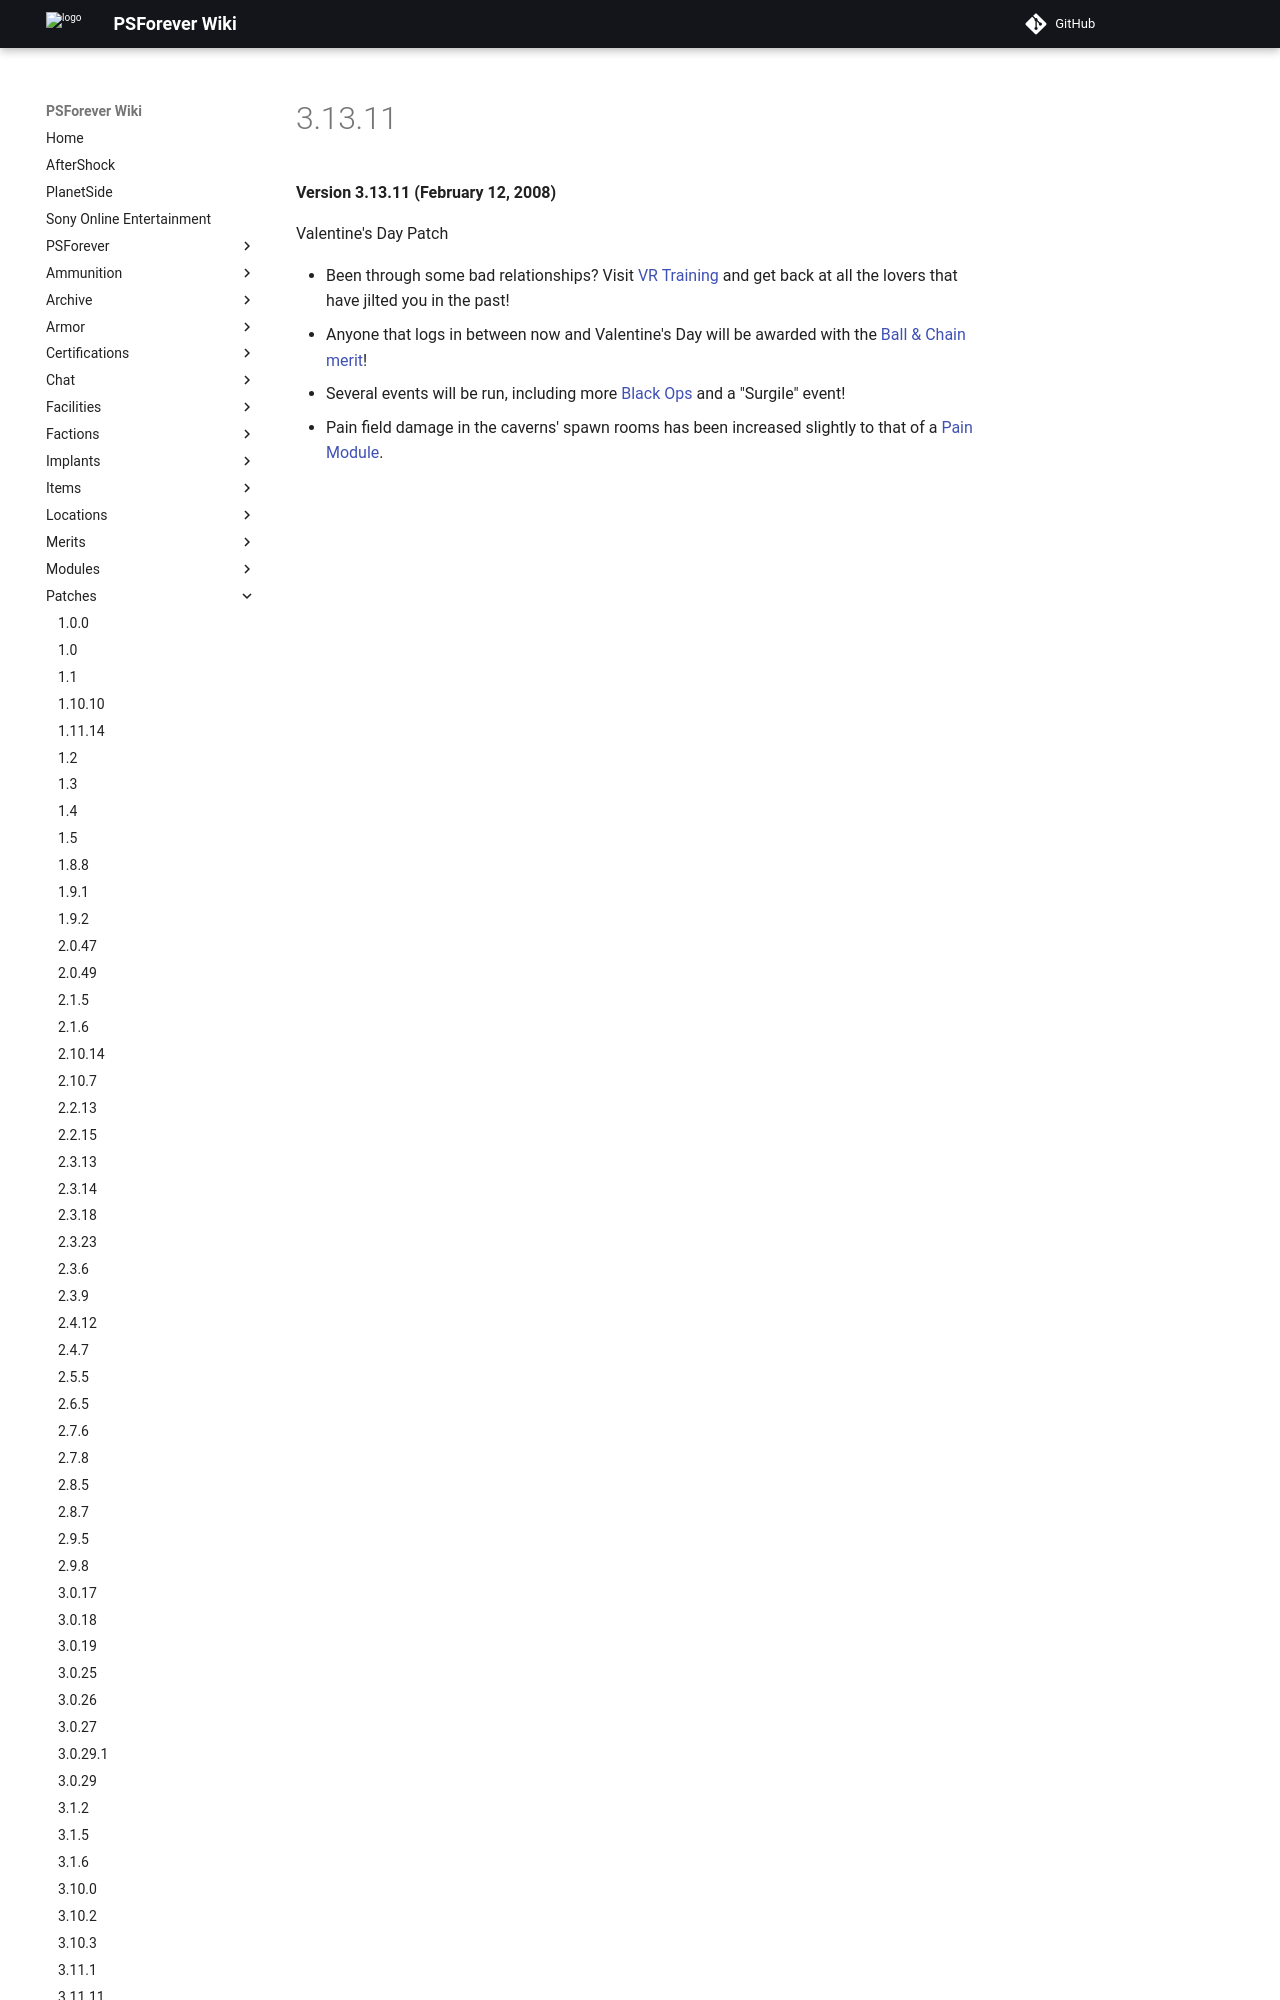

repository: psforever/wiki · page: patches/3.13.11/index.html · generator: mkdocs

# 3.13.11

**Version 3.13.11 (February 12, 2008)**

Valentine's Day Patch

- Been through some bad relationships? Visit
  [VR Training](../locations/VR_Training.md) and get back at all the lovers that
  have jilted you in the past!
- Anyone that logs in between now and Valentine's Day will be awarded
